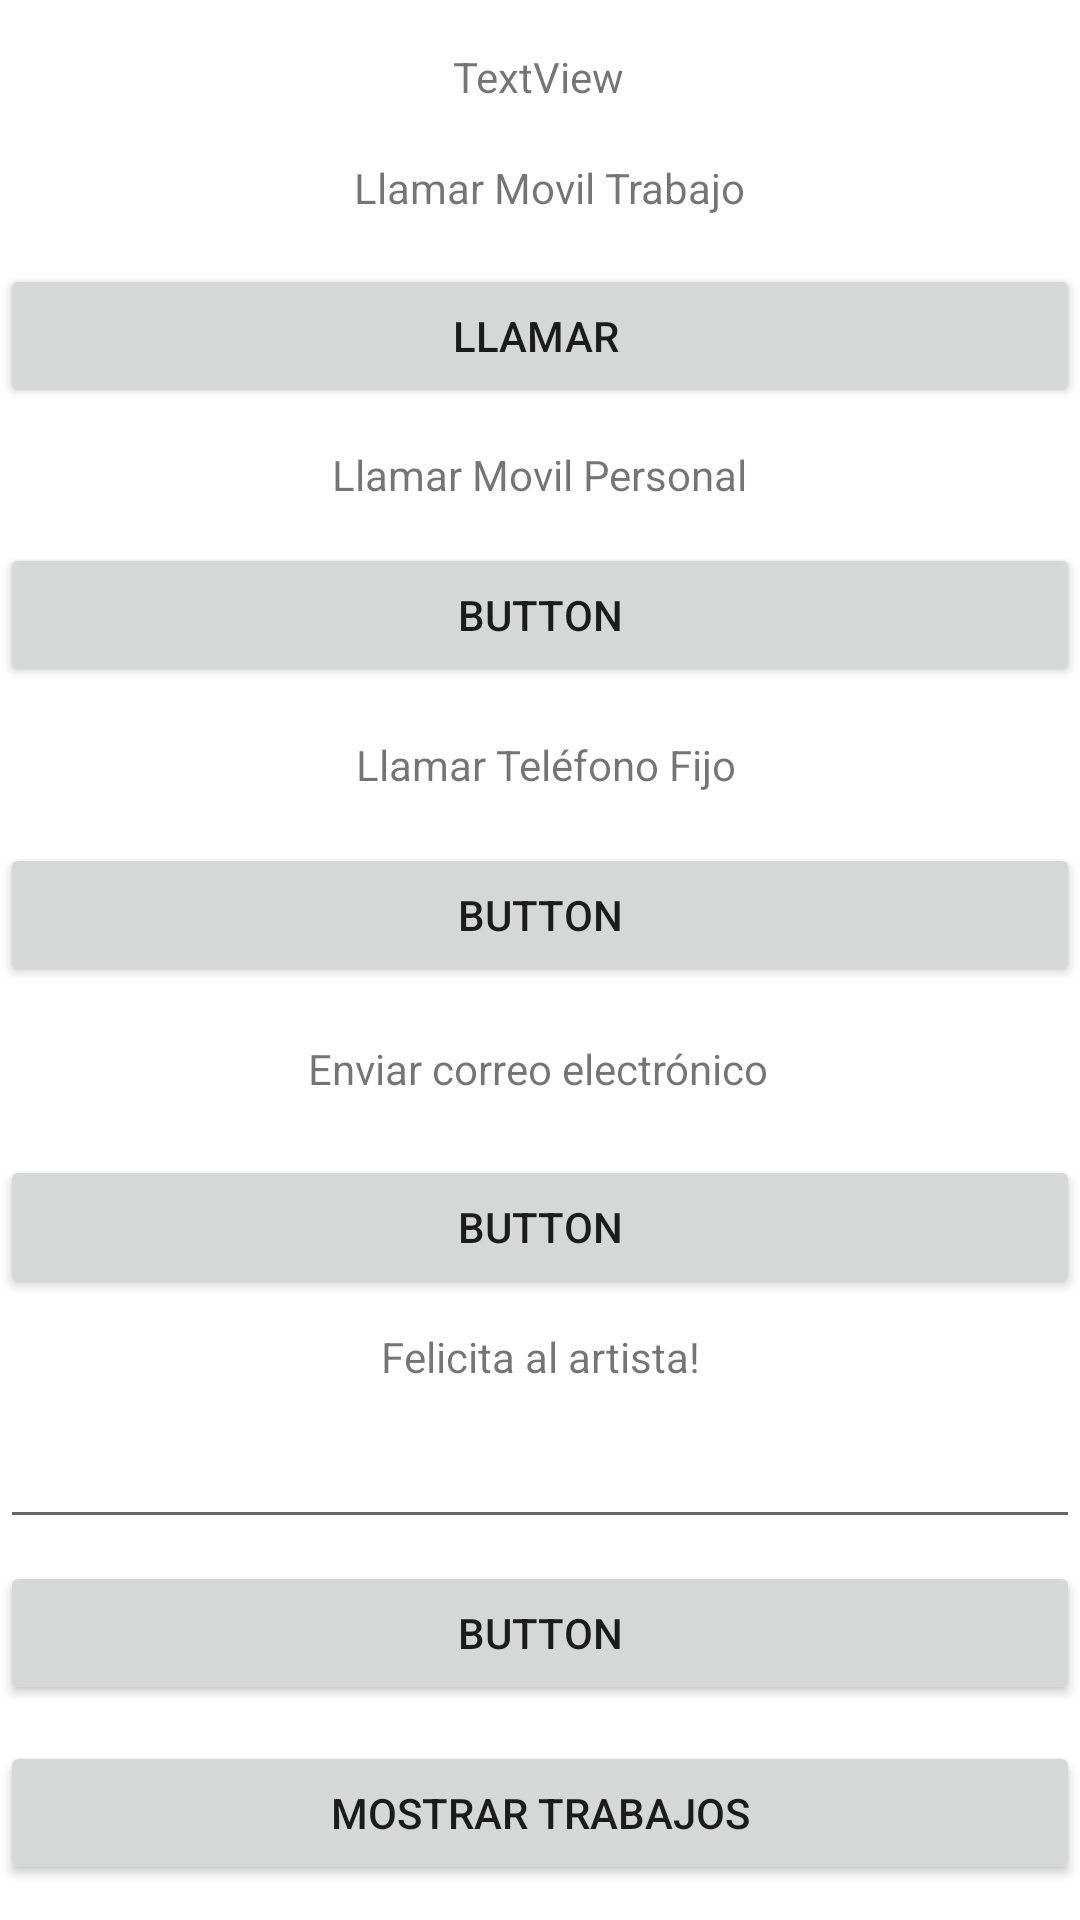

Reconstruct the res/layout file that produces this screen, plus the resources it refers to.
<!-- AndroidManifest.xml: application theme Theme.PracticaFinalPDM -->
<!-- res/layout/mostrar_artista_fragment.xml -->
<?xml version="1.0" encoding="utf-8"?>
<FrameLayout xmlns:android="http://schemas.android.com/apk/res/android"
    xmlns:app="http://schemas.android.com/apk/res-auto"
    xmlns:tools="http://schemas.android.com/tools"
    android:layout_width="match_parent"
    android:layout_height="match_parent"
    tools:context=".ui.principal.mostrarArtista">

    <androidx.constraintlayout.widget.ConstraintLayout
        android:layout_width="match_parent"
        android:layout_height="match_parent">

        <TextView
            android:id="@+id/tvNombreArtista"
            android:layout_width="wrap_content"
            android:layout_height="wrap_content"
            android:layout_marginTop="16dp"
            android:text="TextView"
            app:layout_constraintBottom_toBottomOf="parent"
            app:layout_constraintEnd_toEndOf="parent"
            app:layout_constraintHorizontal_bias="0.498"
            app:layout_constraintStart_toStartOf="parent"
            app:layout_constraintTop_toTopOf="parent"
            app:layout_constraintVertical_bias="0.0" />

        <Button
            android:id="@+id/btMovilTrabajo"
            android:layout_width="match_parent"
            android:layout_height="wrap_content"
            android:text="Llamar "
            app:layout_constraintBottom_toBottomOf="parent"
            app:layout_constraintEnd_toEndOf="parent"
            app:layout_constraintHorizontal_bias="0.0"
            app:layout_constraintStart_toStartOf="parent"
            app:layout_constraintTop_toBottomOf="@+id/textView15"
            app:layout_constraintVertical_bias="0.031" />

        <TextView
            android:id="@+id/textView15"
            android:layout_width="wrap_content"
            android:layout_height="wrap_content"
            android:text="Llamar Movil Trabajo"
            app:layout_constraintBottom_toBottomOf="parent"
            app:layout_constraintEnd_toEndOf="parent"
            app:layout_constraintHorizontal_bias="0.514"
            app:layout_constraintStart_toStartOf="parent"
            app:layout_constraintTop_toBottomOf="@+id/tvNombreArtista"
            app:layout_constraintVertical_bias="0.031" />

        <TextView
            android:id="@+id/textView16"
            android:layout_width="wrap_content"
            android:layout_height="wrap_content"
            android:text="Llamar Movil Personal"
            app:layout_constraintBottom_toBottomOf="parent"
            app:layout_constraintEnd_toEndOf="parent"
            app:layout_constraintStart_toStartOf="parent"
            app:layout_constraintTop_toBottomOf="@+id/btMovilTrabajo"
            app:layout_constraintVertical_bias="0.026" />

        <Button
            android:id="@+id/button5"
            android:layout_width="0dp"
            android:layout_height="wrap_content"
            android:layout_marginTop="8dp"
            android:text="Button"
            app:layout_constraintBottom_toBottomOf="parent"
            app:layout_constraintEnd_toEndOf="@+id/btMovilTrabajo"
            app:layout_constraintHorizontal_bias="0.0"
            app:layout_constraintStart_toStartOf="@+id/btMovilTrabajo"
            app:layout_constraintTop_toBottomOf="@+id/textView16"
            app:layout_constraintVertical_bias="0.013" />

        <TextView
            android:id="@+id/textView17"
            android:layout_width="wrap_content"
            android:layout_height="wrap_content"
            android:text="Llamar Teléfono Fijo"
            app:layout_constraintBottom_toBottomOf="parent"
            app:layout_constraintEnd_toEndOf="parent"
            app:layout_constraintHorizontal_bias="0.508"
            app:layout_constraintStart_toStartOf="parent"
            app:layout_constraintTop_toBottomOf="@+id/button5"
            app:layout_constraintVertical_bias="0.042" />

        <Button
            android:id="@+id/button6"
            android:layout_width="0dp"
            android:layout_height="wrap_content"
            android:text="Button"
            app:layout_constraintBottom_toBottomOf="parent"
            app:layout_constraintEnd_toEndOf="@+id/button5"
            app:layout_constraintHorizontal_bias="0.0"
            app:layout_constraintStart_toStartOf="@+id/button5"
            app:layout_constraintTop_toBottomOf="@+id/textView17"
            app:layout_constraintVertical_bias="0.051" />

        <TextView
            android:id="@+id/textView18"
            android:layout_width="wrap_content"
            android:layout_height="wrap_content"
            android:text="Enviar correo electrónico"
            app:layout_constraintBottom_toBottomOf="parent"
            app:layout_constraintEnd_toEndOf="parent"
            app:layout_constraintHorizontal_bias="0.498"
            app:layout_constraintStart_toStartOf="parent"
            app:layout_constraintTop_toBottomOf="@+id/button6"
            app:layout_constraintVertical_bias="0.061" />

        <Button
            android:id="@+id/button7"
            android:layout_width="0dp"
            android:layout_height="wrap_content"
            android:text="Button"
            app:layout_constraintBottom_toBottomOf="parent"
            app:layout_constraintEnd_toEndOf="parent"
            app:layout_constraintStart_toStartOf="parent"
            app:layout_constraintTop_toBottomOf="@+id/textView18"
            app:layout_constraintVertical_bias="0.085" />

        <TextView
            android:id="@+id/textView19"
            android:layout_width="wrap_content"
            android:layout_height="wrap_content"
            android:text="Felicita al artista!"
            app:layout_constraintBottom_toBottomOf="parent"
            app:layout_constraintEnd_toEndOf="parent"
            app:layout_constraintStart_toStartOf="parent"
            app:layout_constraintTop_toBottomOf="@+id/button7"
            app:layout_constraintVertical_bias="0.051" />

        <EditText
            android:id="@+id/editTextTextPersonName2"
            android:layout_width="0dp"
            android:layout_height="wrap_content"
            android:ems="10"
            android:inputType="textPersonName"
            android:singleLine="false"
            app:layout_constraintBottom_toBottomOf="parent"
            app:layout_constraintEnd_toEndOf="parent"
            app:layout_constraintHorizontal_bias="0.0"
            app:layout_constraintStart_toStartOf="parent"
            app:layout_constraintTop_toBottomOf="@+id/textView19"
            app:layout_constraintVertical_bias="0.072" />

        <Button
            android:id="@+id/button8"
            android:layout_width="0dp"
            android:layout_height="wrap_content"
            android:text="Button"
            app:layout_constraintBottom_toBottomOf="parent"
            app:layout_constraintEnd_toEndOf="parent"
            app:layout_constraintHorizontal_bias="0.0"
            app:layout_constraintStart_toStartOf="parent"
            app:layout_constraintTop_toBottomOf="@+id/editTextTextPersonName2"
            app:layout_constraintVertical_bias="0.092" />

        <Button
            android:id="@+id/btMostrarTrabajos"
            android:layout_width="0dp"
            android:layout_height="wrap_content"
            android:text="Mostrar Trabajos"
            app:layout_constraintBottom_toBottomOf="parent"
            app:layout_constraintEnd_toEndOf="parent"
            app:layout_constraintStart_toStartOf="parent"
            app:layout_constraintTop_toBottomOf="@+id/button8" />

    </androidx.constraintlayout.widget.ConstraintLayout>
</FrameLayout>
<!-- resources referenced by this layout -->
<resources>
  <style name="Theme.PracticaFinalPDM" parent="Theme.MaterialComponents.DayNight.DarkActionBar">
          
          <item name="colorPrimary">@color/purple_500</item>
          <item name="colorPrimaryVariant">@color/purple_700</item>
          <item name="colorOnPrimary">@color/white</item>
          
          <item name="colorSecondary">@color/teal_200</item>
          <item name="colorSecondaryVariant">@color/teal_700</item>
          <item name="colorOnSecondary">@color/black</item>
          
          <item name="android:statusBarColor" tools:targetApi="l">?attr/colorPrimaryVariant</item>
          
      </style>
  <!-- not gathered from this repository: default colours our renderer supplied (Android Studio template values) -->
  <color name="purple_500">#FF6200EE</color>
  <color name="purple_700">#FF3700B3</color>
  <color name="teal_200">#FF03DAC5</color>
  <color name="teal_700">#FF018786</color>
  <color name="black">#FF000000</color>
  <color name="white">#FFFFFFFF</color>
</resources>
